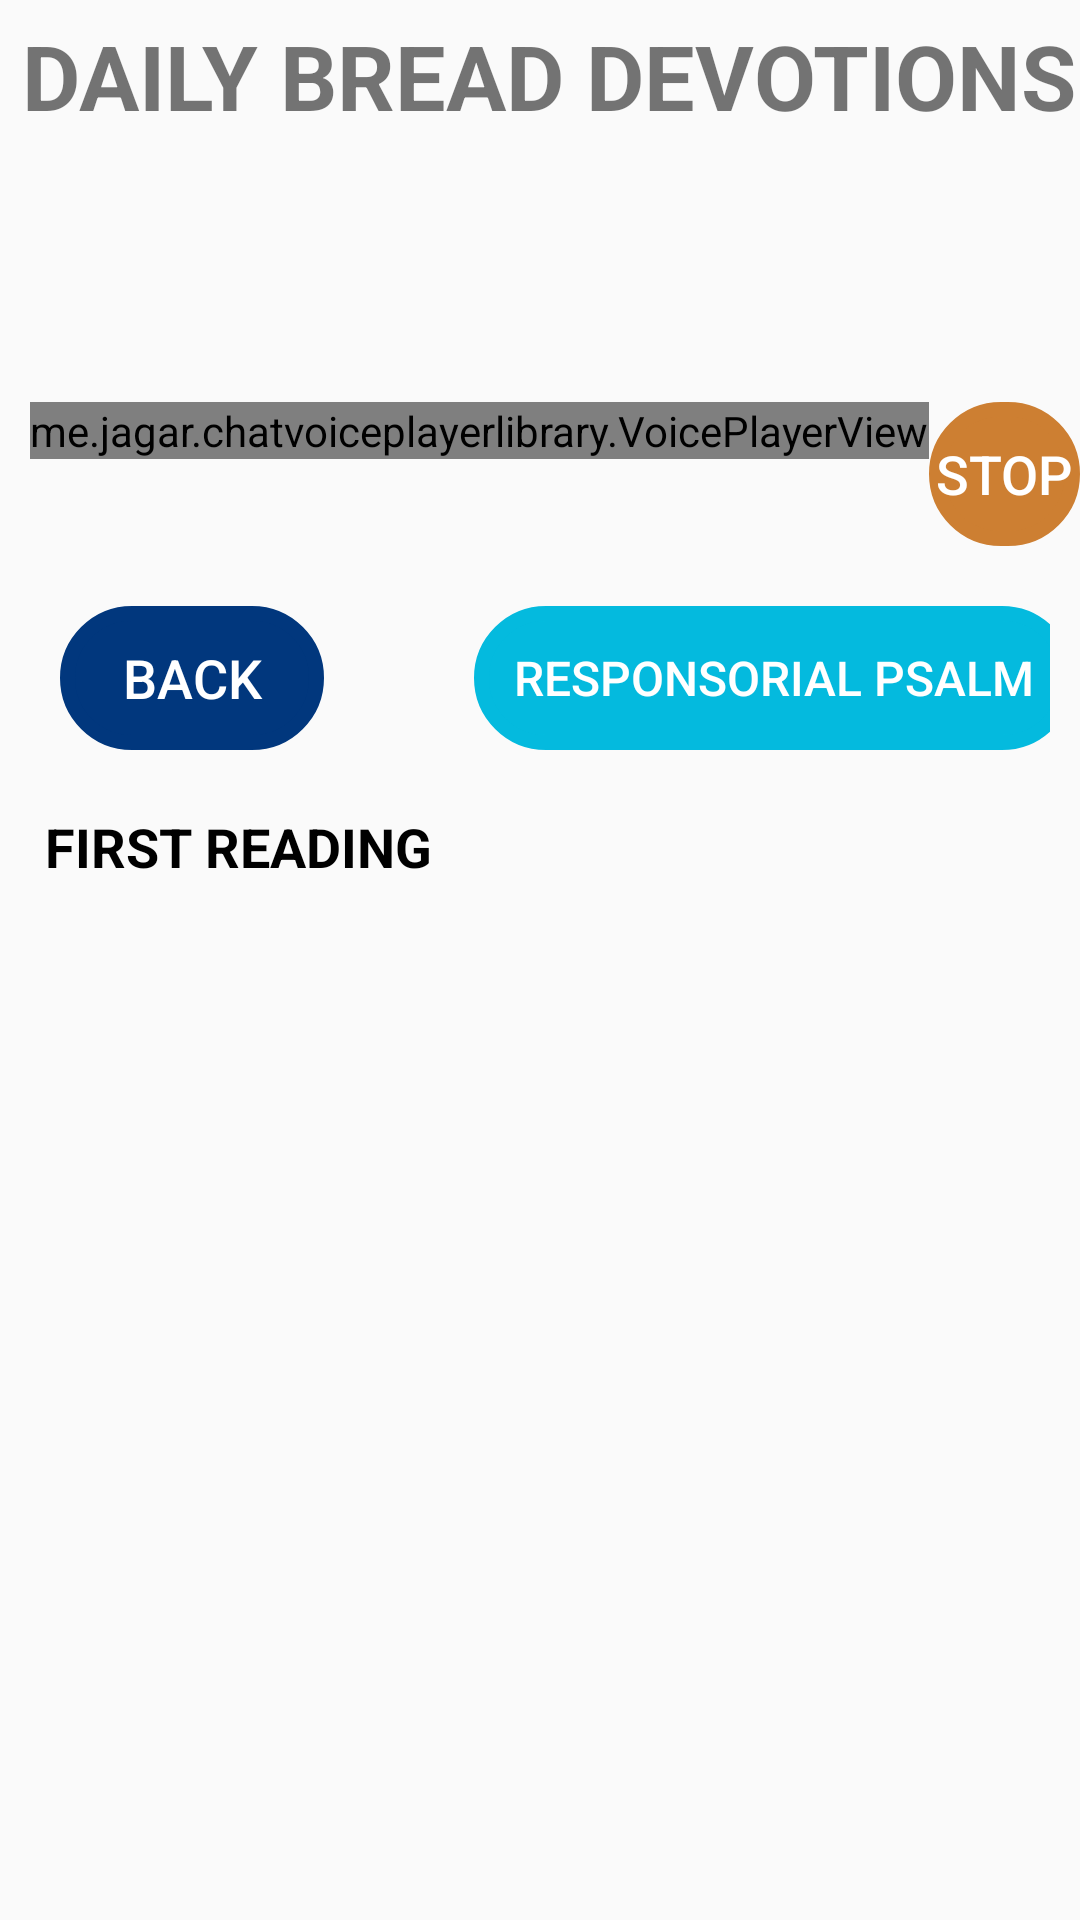

Reconstruct the res/layout file that produces this screen, plus the resources it refers to.
<!-- AndroidManifest.xml: application theme Theme.AppCompat.Light -->
<!-- res/layout/activity_daily_devotion.xml -->
<?xml version="1.0" encoding="utf-8"?>
<LinearLayout xmlns:android="http://schemas.android.com/apk/res/android"
    xmlns:app="http://schemas.android.com/apk/res-auto"
    xmlns:tools="http://schemas.android.com/tools"
    android:layout_width="match_parent"
    android:layout_height="match_parent"
    android:orientation="vertical"
    tools:context=".DailyDevotionActivity">

    <TextView
        android:id="@+id/textView"
        android:layout_width="match_parent"
        android:layout_height="wrap_content"
        android:text="@string/app_title"
        android:layout_marginTop="5dp"
        android:layout_gravity="center"
        android:textStyle="bold"
        android:textSize="30sp"
        android:layout_marginStart="5dp"
        />



    <TextView
        android:layout_width="match_parent"
        android:layout_height="wrap_content"
        android:id="@+id/devotionDate"
        android:layout_marginTop="20dp"
        tools:text="Date of the devotion"
        android:textSize="18sp"
        android:layout_marginStart="10dp"
        android:layout_marginEnd="10dp"
        android:textStyle="bold"


        />


    <TextView
        android:layout_width="match_parent"
        android:layout_height="wrap_content"
        android:id="@+id/devotionTitle"
        android:layout_marginTop="20dp"
        tools:text="Title of the devotion"
        android:textSize="18sp"
        android:layout_marginStart="10dp"
        android:layout_marginEnd="10dp"
        android:textStyle="bold"


        />




    <LinearLayout
        android:layout_width="match_parent"
        android:orientation="horizontal"
        android:layout_gravity="center"
        android:layout_height="wrap_content">
        <me.jagar.chatvoiceplayerlibrary.VoicePlayerView
            android:id="@+id/voicePlayerView"
            android:layout_width="wrap_content"
            android:layout_marginStart="10dp"
            android:layout_height="wrap_content"
            app:enableVisualizer="true"
            app:visualizationPlayedColor="#ff7700"
            app:visualizationNotPlayedColor="#727171"
            app:playPauseBackgroundColor="#ff7700"
            app:timingBackgroundColor="#6AFF7700"
            app:seekBarProgressColor="#000"
            app:showShareButton="false"
            app:shareCornerRadius="100"
            app:playPauseCornerRadius="100"
            app:showTiming="true"
            app:viewCornerRadius="100"
            app:viewBackground="#C6C4CF"
            app:progressTimeColor="#000"
            app:seekBarThumbColor="#FFC107"
            app:shareBackgroundColor="#ff7700"
            app:playProgressbarColor="#ff7700"
            app:shareText="SHARE ME"/>
<Button
    android:layout_width="wrap_content"
    android:layout_height="48dp"
    android:background="@drawable/rounded_corner"
    android:text="@string/stop"
    android:backgroundTint="@color/brown"
    android:textSize="18sp"
    android:id="@+id/stop"
    android:textColor="@color/white" />



    </LinearLayout>

    <LinearLayout
       android:layout_width="match_parent"
       android:layout_height="wrap_content"
       android:layout_marginTop="20dp"
        android:layout_marginStart="10dp"
       android:layout_marginEnd="10dp"
       android:orientation="horizontal">

       <Button
           android:id="@+id/btnBack"
           android:layout_width="wrap_content"
           android:layout_height="48dp"
           android:layout_gravity="left"
           android:layout_marginStart="10dp"
           android:layout_marginTop="20dp"
           android:background="@drawable/rounded_corner"
           android:backgroundTint="@color/backColor"
           android:text="@string/back"
           android:textColor="@color/white"
           android:textSize="18sp" />

       <Button
           android:id="@+id/responsorialPsalm"
           android:layout_width="200dp"
           android:layout_height="48dp"
           android:layout_gravity="right"
           android:layout_marginStart="50dp"
           android:layout_marginTop="20dp"
           android:layout_marginEnd="2dp"
           android:background="@drawable/rounded_corner"
           android:backgroundTint="@color/blue"
           android:text="@string/responsorial_psalm"
           android:textColor="@color/white"
           android:textSize="16sp" />
   </LinearLayout>
    <TextView
        android:layout_width="match_parent"
        android:layout_height="wrap_content"
        android:textSize="18sp"
        android:layout_marginStart="10dp"
        android:layout_gravity="center"
        android:textColor="@color/black"
        android:textStyle="bold"

        android:text="@string/first_reading" />

    <TextView
        android:layout_width="match_parent"
        android:layout_height="wrap_content"
        android:textSize="18sp"
        android:layout_gravity="center"
        android:textColor="@color/black"
        android:textStyle="bold"
        android:layout_marginTop="10dp"
        android:layout_marginStart="10dp"
        android:id="@+id/first_reading_bible_chapter"
        tools:text="Bible Chapter" />
    <ScrollView
        android:layout_width="match_parent"
        android:layout_height="wrap_content"
        android:layout_marginTop="20dp"
        android:layout_marginStart="10dp"
        android:id="@+id/scrollView"
        >

    <TextView
        android:layout_width="match_parent"
        android:layout_height="wrap_content"
        android:textSize="15sp"
        android:layout_marginStart="10dp"
        android:layout_marginEnd="10dp"
        android:id="@+id/firstReadings"
        tools:text="Description" />

    </ScrollView>


</LinearLayout>
<!-- resources referenced by this layout -->
<resources>
  <color name="backColor">#01377D</color>
  <color name="black">#FF000000</color>
  <color name="blue">#04BADE</color>
  <color name="brown">#CD7F32</color>
  <color name="white">#FFFFFFFF</color>
  <!-- drawable rounded_corner (drawable) -->
  <?xml version="1.0" encoding="utf-8"?>
  <shape xmlns:android="http://schemas.android.com/apk/res/android">
      <stroke android:color="@color/green" android:width="5dp" />
      <corners android:radius="30dp" />
  
  </shape>
  <string name="app_title">DAILY BREAD DEVOTIONS</string>
  <string name="back">Back</string>
  <string name="first_reading">FIRST READING</string>
  <string name="responsorial_psalm">RESPONSORIAL PSALM</string>
  <string name="stop">Stop</string>
  <color name="green">#06CF0F</color>
</resources>
